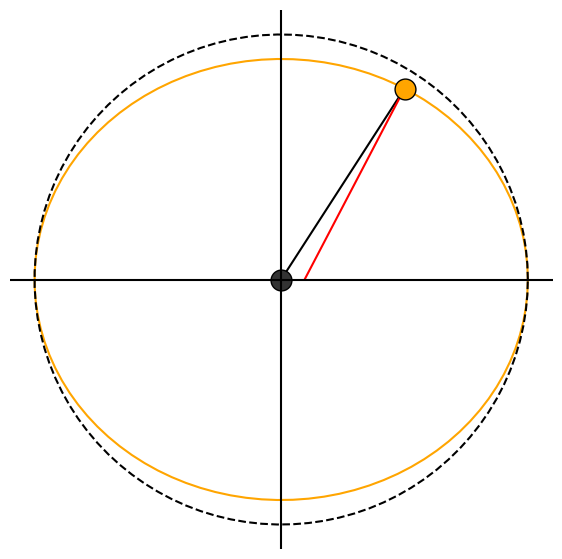

Python code for this plot:
import numpy as np
import matplotlib.pyplot as plt

def geodetic_datum_definition(f=0.1, latitude=60.):
    """Plots a figure to explain difference between geodetic and geocentric latitude""" 
    #f = 0.1  # flattening 
    a = 1.  # Semi-major axis 
    b = a * (1 - f)  # Semi-minor axis 
    t = np.linspace(0., 2*np.pi, 100) 
     
    xs, ys = spheroid(t, a) 
    xe, ye = ellipsoid(t, a, b) 
    xp, yp = ellipsoid(60*np.pi/180., a, b) 
    xn, yn = normal_line2(xp, yp, a, b) 
     
    fig, ax = plt.subplots(figsize=(7,7)) 
    ax.plot(xe, ye, 'orange') 
    ax.plot(xs, ys, 'k--') 
    ax.plot(xp, yp, marker='o', ms=15, mfc='orange', mec='k') 
    ax.plot(0., 0., marker='o', ms=15, mfc='0.2', mec='k') 
    ax.plot([0.,xp], [0.,yp], ls='-', color='k', zorder=0) 
    ax.plot(xn, yn, ls='-', color='r', zorder=0) 
    ax.axhline(0, c='k') 
    ax.axvline(0, c='k') 
    ax.axis('off') 
    return fig, ax 


def normal_line2(x1, y1, a, b):
    x0 = x1 * (1 - b**2/a**2)  
    return [x0, x1], [0., y1] 

            
def ellipsoid(t, a, b):
    """returns x, y for ellipse or for point on an ellipse"""
    return a*np.cos(t), b*np.sin(t)
                                                                                                                                                                                                    

def spheroid(t, a):
    """Returns x, y for a circle or a point on a circle"""
    return a*np.cos(t), a*np.sin(t) 



geodetic_datum_definition()

